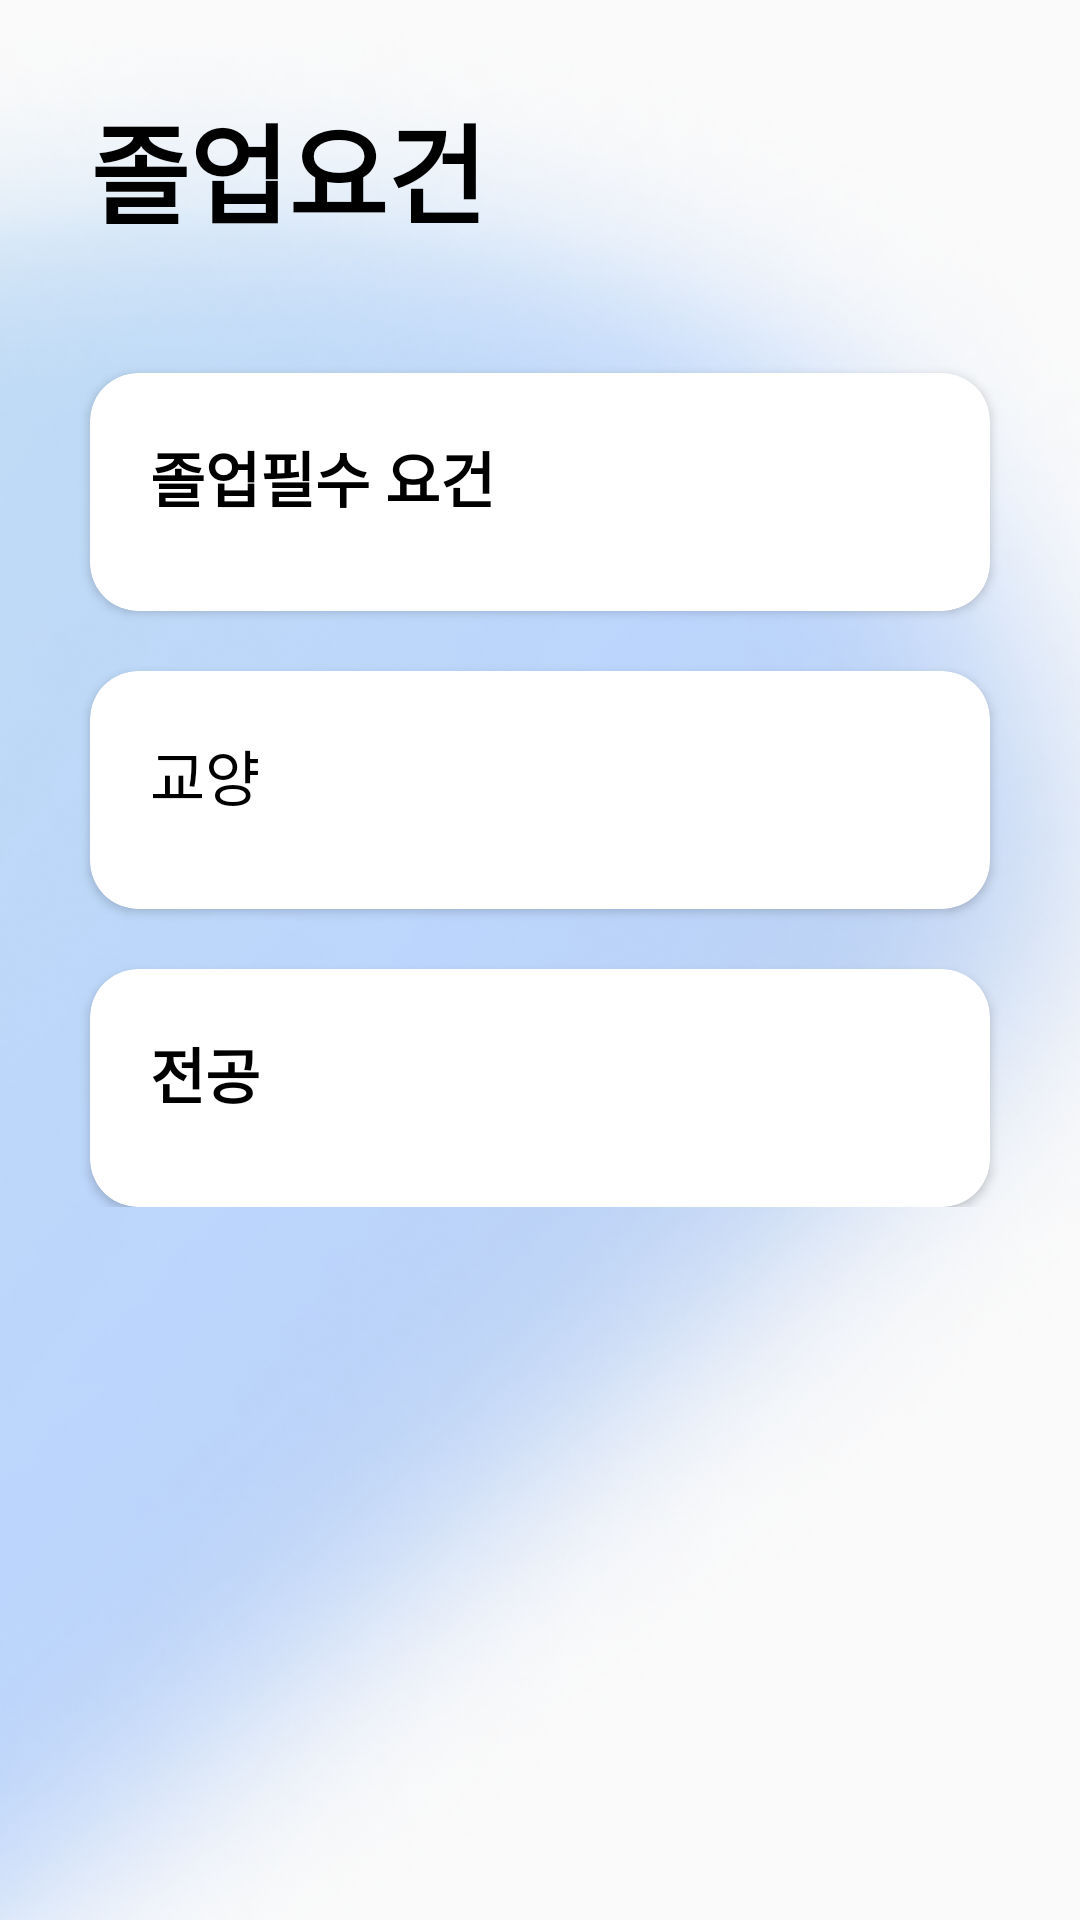

Here is an Android app screen rendered from its layout file. Give the layout XML and the strings, colors and styles it references.
<!-- AndroidManifest.xml: application theme Theme.AllClear -->
<!-- res/layout/fragment_graduation.xml -->
<?xml version="1.0" encoding="utf-8"?>
<androidx.constraintlayout.widget.ConstraintLayout xmlns:android="http://schemas.android.com/apk/res/android"
    xmlns:app="http://schemas.android.com/apk/res-auto"
    xmlns:tools="http://schemas.android.com/tools"
    android:layout_width="match_parent"
    android:layout_height="match_parent"
    android:paddingBottom="40dp"
    android:background="@drawable/background_vector">

    <TextView
        android:id="@+id/tv_graduation_title"
        android:layout_width="wrap_content"
        android:layout_height="wrap_content"
        android:layout_margin="30dp"
        android:autoSizeTextType="uniform"
        android:text="졸업요건"
        android:fontFamily="@font/poppins_bold"
        android:textColor="@color/black"
        android:textSize="36sp"
        android:textStyle="bold"
        app:layout_constraintStart_toStartOf="parent"
        app:layout_constraintTop_toTopOf="parent" />

    <TextView
        android:id="@+id/tv_graduation_curr"
        android:layout_width="wrap_content"
        android:layout_height="wrap_content"
        android:layout_marginStart="30dp"
        android:textSize="16sp"
        android:fontFamily="@font/poppins_regular"
        app:layout_constraintStart_toStartOf="parent"
        app:layout_constraintTop_toBottomOf="@id/tv_graduation_title"
        tools:text="@string/graduation_criteria" />

    <ScrollView
        android:layout_width="match_parent"
        android:layout_height="0dp"
        android:layout_marginTop="10dp"
        app:layout_constraintBottom_toBottomOf="parent"
        app:layout_constraintEnd_toEndOf="parent"
        app:layout_constraintStart_toStartOf="parent"
        app:layout_constraintTop_toBottomOf="@id/tv_graduation_curr">

        <androidx.constraintlayout.widget.ConstraintLayout
            android:layout_width="match_parent"
            android:layout_height="match_parent"
            app:layout_constraintBottom_toBottomOf="parent"
            app:layout_constraintEnd_toEndOf="parent"
            app:layout_constraintStart_toStartOf="parent"
            app:layout_constraintTop_toTopOf="parent">

            <androidx.cardview.widget.CardView xmlns:card_view="http://schemas.android.com/apk/res-auto"
                android:id="@+id/cv_graduation_1"
                android:layout_width="0dp"
                android:layout_height="wrap_content"
                android:layout_marginHorizontal="30dp"
                android:layout_marginTop="10dp"
                app:layout_constraintEnd_toEndOf="parent"
                app:layout_constraintStart_toStartOf="parent"
                app:layout_constraintTop_toTopOf="parent"
                card_view:cardCornerRadius="16dp">

                <androidx.constraintlayout.widget.ConstraintLayout
                    android:layout_width="match_parent"
                    android:layout_height="match_parent">

                    <TextView
                        android:id="@+id/tv_grade_total_title"
                        android:layout_width="wrap_content"
                        android:layout_height="wrap_content"
                        android:layout_margin="20dp"
                        android:fontFamily="@font/poppins_bold"
                        android:text="@string/graduation_total"
                        android:textColor="@color/black"
                        android:textSize="20sp"
                        android:textStyle="bold"
                        app:layout_constraintStart_toStartOf="parent"
                        app:layout_constraintTop_toTopOf="parent" />

                    <androidx.recyclerview.widget.RecyclerView
                        android:id="@+id/rv_graduation_total"
                        android:layout_width="0dp"
                        android:layout_height="wrap_content"
                        android:layout_marginTop="10dp"
                        android:layout_marginBottom="20dp"
                        android:orientation="vertical"
                        app:layoutManager="androidx.recyclerview.widget.LinearLayoutManager"
                        app:layout_constraintBottom_toBottomOf="parent"
                        app:layout_constraintEnd_toEndOf="parent"
                        app:layout_constraintStart_toStartOf="parent"
                        app:layout_constraintTop_toBottomOf="@id/tv_grade_total_title"
                        tools:listitem="@layout/item_graduation" />

                </androidx.constraintlayout.widget.ConstraintLayout>

            </androidx.cardview.widget.CardView>

            <androidx.cardview.widget.CardView xmlns:card_view="http://schemas.android.com/apk/res-auto"
                android:id="@+id/cv_graduation_2"
                android:layout_width="0dp"
                android:layout_height="wrap_content"
                android:layout_marginHorizontal="30dp"
                android:layout_marginTop="20dp"
                app:layout_constraintEnd_toEndOf="parent"
                app:layout_constraintStart_toStartOf="parent"
                app:layout_constraintTop_toBottomOf="@id/cv_graduation_1"
                card_view:cardCornerRadius="16dp">

                <androidx.constraintlayout.widget.ConstraintLayout
                    android:layout_width="match_parent"
                    android:layout_height="match_parent">

                    <TextView
                        android:id="@+id/tv_grade_general_title"
                        android:layout_width="wrap_content"
                        android:layout_height="wrap_content"
                        android:layout_margin="20dp"
                        android:fontFamily="@font/poppins_bold"
                        android:text="@string/graduation_general"
                        android:textColor="@color/black"
                        android:textSize="20sp"
                        app:layout_constraintStart_toStartOf="parent"
                        app:layout_constraintTop_toTopOf="parent" />

                    <androidx.recyclerview.widget.RecyclerView
                        android:id="@+id/rv_graduation_general"
                        android:layout_width="0dp"
                        android:layout_height="wrap_content"
                        android:layout_marginTop="10dp"
                        android:layout_marginBottom="20dp"
                        android:nestedScrollingEnabled="true"
                        android:orientation="vertical"
                        android:overScrollMode="never"
                        app:layoutManager="androidx.recyclerview.widget.LinearLayoutManager"
                        app:layout_constraintBottom_toBottomOf="parent"
                        app:layout_constraintEnd_toEndOf="parent"
                        app:layout_constraintStart_toStartOf="parent"
                        app:layout_constraintTop_toBottomOf="@id/tv_grade_general_title"
                        tools:listitem="@layout/item_graduation" />

                </androidx.constraintlayout.widget.ConstraintLayout>

            </androidx.cardview.widget.CardView>

            <androidx.cardview.widget.CardView xmlns:card_view="http://schemas.android.com/apk/res-auto"
                android:id="@+id/cv_graduation_3"
                android:layout_width="0dp"
                android:layout_height="wrap_content"
                android:layout_marginHorizontal="30dp"
                android:layout_marginTop="20dp"
                app:layout_constraintEnd_toEndOf="parent"
                app:layout_constraintStart_toStartOf="parent"
                app:layout_constraintTop_toBottomOf="@id/cv_graduation_2"
                card_view:cardCornerRadius="16dp">

                <androidx.constraintlayout.widget.ConstraintLayout
                    android:layout_width="match_parent"
                    android:layout_height="match_parent">

                    <TextView
                        android:id="@+id/tv_graduate_major_title"
                        android:layout_width="wrap_content"
                        android:layout_height="wrap_content"
                        android:layout_margin="20dp"
                        android:text="@string/graduation_major"
                        android:fontFamily="@font/poppins_bold"
                        android:textColor="@color/black"
                        android:textSize="20sp"
                        android:textStyle="bold"
                        app:layout_constraintStart_toStartOf="parent"
                        app:layout_constraintTop_toTopOf="parent" />

                    <androidx.recyclerview.widget.RecyclerView
                        android:id="@+id/rv_graduation_major"
                        android:layout_width="0dp"
                        android:layout_height="wrap_content"
                        android:layout_marginTop="10dp"
                        android:layout_marginBottom="20dp"
                        android:nestedScrollingEnabled="true"
                        android:orientation="vertical"
                        android:overScrollMode="never"
                        app:layoutManager="androidx.recyclerview.widget.LinearLayoutManager"
                        app:layout_constraintBottom_toBottomOf="parent"
                        app:layout_constraintEnd_toEndOf="parent"
                        app:layout_constraintStart_toStartOf="parent"
                        app:layout_constraintTop_toBottomOf="@id/tv_graduate_major_title"
                        tools:listitem="@layout/item_graduation" />

                </androidx.constraintlayout.widget.ConstraintLayout>

            </androidx.cardview.widget.CardView>

        </androidx.constraintlayout.widget.ConstraintLayout>

    </ScrollView>

</androidx.constraintlayout.widget.ConstraintLayout>
<!-- res/layout/item_graduation.xml (included above) -->
<?xml version="1.0" encoding="utf-8"?>
<androidx.constraintlayout.widget.ConstraintLayout xmlns:android="http://schemas.android.com/apk/res/android"
    xmlns:app="http://schemas.android.com/apk/res-auto"
    xmlns:tools="http://schemas.android.com/tools"
    android:layout_width="match_parent"
    android:layout_height="wrap_content">

    <TextView
        android:id="@+id/tv_graduation"
        android:layout_width="wrap_content"
        android:layout_height="wrap_content"
        android:layout_marginStart="20dp"
        android:layout_marginTop="4dp"
        android:fontFamily="@font/poppins_regular"
        android:textColor="@color/text_gray"
        android:textSize="13sp"
        app:layout_constraintStart_toStartOf="parent"
        app:layout_constraintTop_toTopOf="parent"
        tools:text="학부 교양 필수 16" />

    <TextView
        android:id="@+id/tv_graduation_result"
        android:layout_width="wrap_content"
        android:layout_height="wrap_content"
        android:layout_marginStart="20dp"
        android:layout_marginTop="4dp"
        android:layout_marginEnd="20dp"
        android:fontFamily="@font/poppins_regular"
        android:textColor="@color/gray"
        android:textSize="13sp"
        app:layout_constraintEnd_toEndOf="parent"
        app:layout_constraintTop_toTopOf="@id/tv_graduation"
        tools:text="@string/graduation_result" />

</androidx.constraintlayout.widget.ConstraintLayout>
<!-- resources referenced by this layout -->
<resources>
  <color name="black">#FF000000</color>
  <color name="gray">#64768C</color>
  <color name="text_gray">#6B6B6B</color>
  <!-- drawable background_vector: png bitmap (drawable, 253067 bytes) -->
  <string name="graduation_criteria">충족 %d/%d</string>
  <string name="graduation_general">교양</string>
  <string name="graduation_major">전공</string>
  <string name="graduation_result">%.0f/%.0f</string>
  <string name="graduation_total">졸업필수 요건</string>
  <style name="Theme.AllClear" parent="Base.Theme.AllClear" />
  <style name="Base.Theme.AllClear" parent="Theme.AppCompat.Light.NoActionBar">
          
          
      </style>
</resources>
